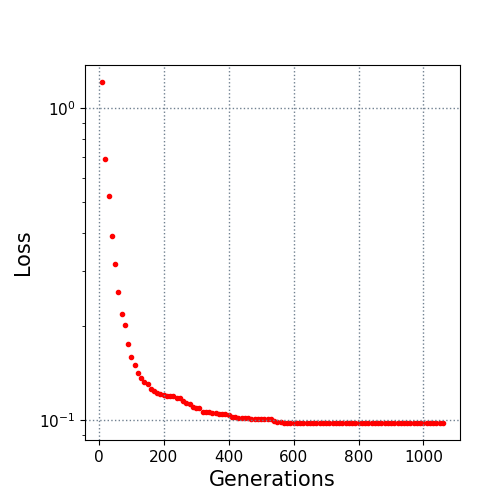

The data file committed next to this chart (first rows):
10.0, 1.214669
20.0, 0.6882
30.0, 0.5249
40.0, 0.3908
50.0, 0.3161
60.0, 0.2588
70.0, 0.2187
80.0, 0.2019
90.0, 0.1751
100.0, 0.1599
110.0, 0.1507
120.0, 0.1414
130.0, 0.1366
140.0, 0.1327
150.0, 0.131
160.0, 0.1263
170.0, 0.1244
180.0, 0.1222
190.0, 0.1215
200.0, 0.1207
210.0, 0.1198
220.0, 0.1193
230.0, 0.1192
240.0, 0.1183
250.0, 0.1179
260.0, 0.1157
270.0, 0.1138
280.0, 0.113
290.0, 0.1104
300.0, 0.1098
310.0, 0.1098
320.0, 0.1067
330.0, 0.1063
340.0, 0.1061
350.0, 0.1054
360.0, 0.1054
370.0, 0.105
380.0, 0.105
390.0, 0.1048
400.0, 0.1041
410.0, 0.1026
420.0, 0.1026
430.0, 0.1017
440.0, 0.1017
450.0, 0.1017
460.0, 0.1015
470.0, 0.1013
480.0, 0.1013
490.0, 0.1013
500.0, 0.1013
510.0, 0.101
520.0, 0.101
530.0, 0.1009
540.0, 0.09983
550.0, 0.09911
560.0, 0.09911
570.0, 0.09818
580.0, 0.09818
590.0, 0.09818
600.0, 0.09818
610.0, 0.09818
... 45 more rows
